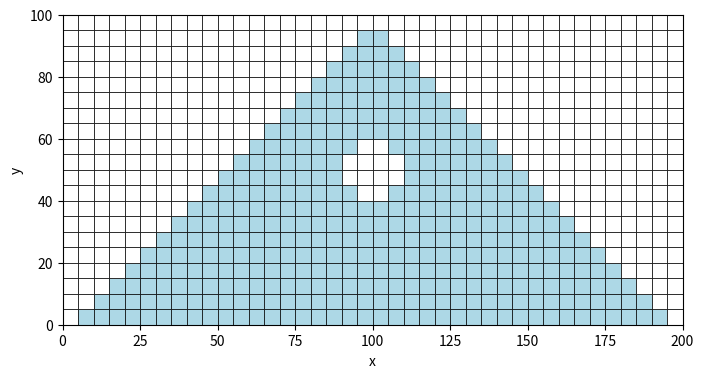

This chart was generated by the following Python code:
import numpy as np
from matplotlib.path import Path
import matplotlib.pyplot as plt
from matplotlib.patches import Polygon

class Geometry:
    def __init__(self, vertices):
        """
        vertices: lista de tuplas (x, y) do contorno externo da peça.
        Exemplo:
        [(0,0), (100,0), (100,50), (50,80), (0,50)]
        """
        self.vertices = vertices
        self.circular_hole = []
        self.rectangular_hole = []
        self.elliptical_hole = []
    
    def add_circular_hole(self, center, radius):
        """
        center: tupla (x, y) do centro do furo
        radius: raio do furo
        """
        self.circular_hole.append((center, radius))
    
    def add_elliptical_hole(self, center, radius_x, radius_y):
        """
        center: tupla (x, y) do centro do furo
        radius_x: raio do furo no eixo x
        radius_y: raio do furo no eixo y
        """
        self.elliptical_hole.append((center, radius_x, radius_y))
    
    def add_rectangular_hole(self, bottom_left, top_right):
        """
        bottom_left: tupla (x, y) do canto inferior esquerdo do furo
        top_right: tupla (x, y) do canto superior direito do furo
        """
        self.rectangular_hole.append((bottom_left, top_right))

    def bounding_box(self):
        xs = [v[0] for v in self.vertices]
        ys = [v[1] for v in self.vertices]

        xmin = min(xs)
        xmax = max(xs)
        ymin = min(ys)
        ymax = max(ys)

        return xmin, xmax, ymin, ymax
    
    def point_in_polygon(self, x, y):
        polygon = Path(self.vertices)
        return polygon.contains_point((x, y))

    def contains(self, x, y):
        xmin, xmax, ymin, ymax = self.bounding_box()

        # 1) Bounding box
        if x < xmin or x > xmax:
            return False

        if y < ymin or y > ymax:
            return False

        # 2) Contorno externo
        if not self.point_in_polygon(x, y):
            return False

        # 3) Furos circulares
        for center, radius in self.circular_hole:
            dx = x - center[0]
            dy = y - center[1]

            if dx*dx + dy*dy <= radius*radius:
                return False

        # 4) Furos elípticos
        for center, radius_x, radius_y in self.elliptical_hole:
            rx = radius_x
            ry = radius_y

            value = (
                ((x-center[0])/rx)**2
                +
                ((y-center[1])/ry)**2
            )

            if value <= 1:
                return False

        # 5) Furos retangulares
        for bl, tr in self.rectangular_hole:
            if (
                bl[0] <= x <= tr[0]
                and
                bl[1] <= y <= tr[1]
            ):
                return False

        return True
    
class Node:
    def __init__(self, id, x, y):
        self.id = id
        self.x = x
        self.y = y

    def __repr__(self):
        return f"Node({self.id}, {self.x:.3f}, {self.y:.3f})"
    
class Quad4Element:
    def __init__(self, id, nodes):
        self.id = id
        self.nodes = nodes
        self.is_inside = None  # True se o elemento estiver dentro da geometria, False caso contrário

    def __repr__(self):
        ids = [n.id for n in self.nodes]
        return f"Elemento {self.id}: {ids}"
    
    def centroid(self):
        xc = sum(node.x for node in self.nodes) / 4
        yc = sum(node.y for node in self.nodes) / 4
        return xc, yc
    
class Mesh:
    def __init__(self, geometry, Nx, Ny):
        self.geometry = geometry

        self.Nx = Nx
        self.Ny = Ny

        self.nodes = []
        self.elements = []

    def generate_nodes(self):

        xmin, xmax, ymin, ymax = self.geometry.bounding_box()

        dx = (xmax - xmin) / self.Nx
        dy = (ymax - ymin) / self.Ny

        node_id = 0

        for j in range(self.Ny + 1):
            y = ymin + j * dy
            for i in range(self.Nx + 1):
                x = xmin + i * dx
                self.nodes.append(Node(node_id, x, y))
                node_id += 1

    def generate_elements(self):

        elem_id = 0
        ncols = self.Nx + 1

        for j in range(self.Ny):
            for i in range(self.Nx):
                n1 = j * ncols + i
                n2 = n1 + 1
                n3 = n2 + ncols
                n4 = n1 + ncols

                self.elements.append(
                    Quad4Element(
                        elem_id,
                        [
                            self.nodes[n1],
                            self.nodes[n2],
                            self.nodes[n3],
                            self.nodes[n4]
                        ]
                    )
                )

                elem_id += 1

    def generate(self):
        self.generate_nodes()
        self.generate_elements()
        self.classify_elements()

    def print_connectivity(self):
        for element in self.elements:
            print(
                element.id,
                [node.id for node in element.nodes]
            )
        
    def classify_elements(self):
        for element in self.elements:
            xc, yc = element.centroid()
            element.is_inside = self.geometry.contains(xc, yc)

    def plot_mesh(self):

        fig, ax = plt.subplots(figsize=(8,8))

        for element in self.elements:

            vertices = [
                (node.x, node.y)
                for node in element.nodes
            ]

            if element.is_inside:
                color = "lightblue"
            else:
                color = "white"

            poly = Polygon(
                vertices,
                closed=True,
                facecolor=color,
                edgecolor="black",
                linewidth=0.5
            )

            ax.add_patch(poly)

        ax.set_aspect("equal")
        ax.set_xlabel("x")
        ax.set_ylabel("y")
        xmin, xmax, ymin, ymax = self.geometry.bounding_box()
        ax.set_xlim(xmin, xmax)
        ax.set_ylim(ymin, ymax)

        plt.show()

def main():
    geometry = Geometry([(0, 0), (100, 100), (200, 0), (0,0)])
    geometry.add_circular_hole(center=(100, 50), radius=10)
    mesh = Mesh(geometry=geometry, Nx=40, Ny=20)
    mesh.generate()
    mesh.print_connectivity()
    mesh.plot_mesh()

if __name__ == "__main__":
    main()
